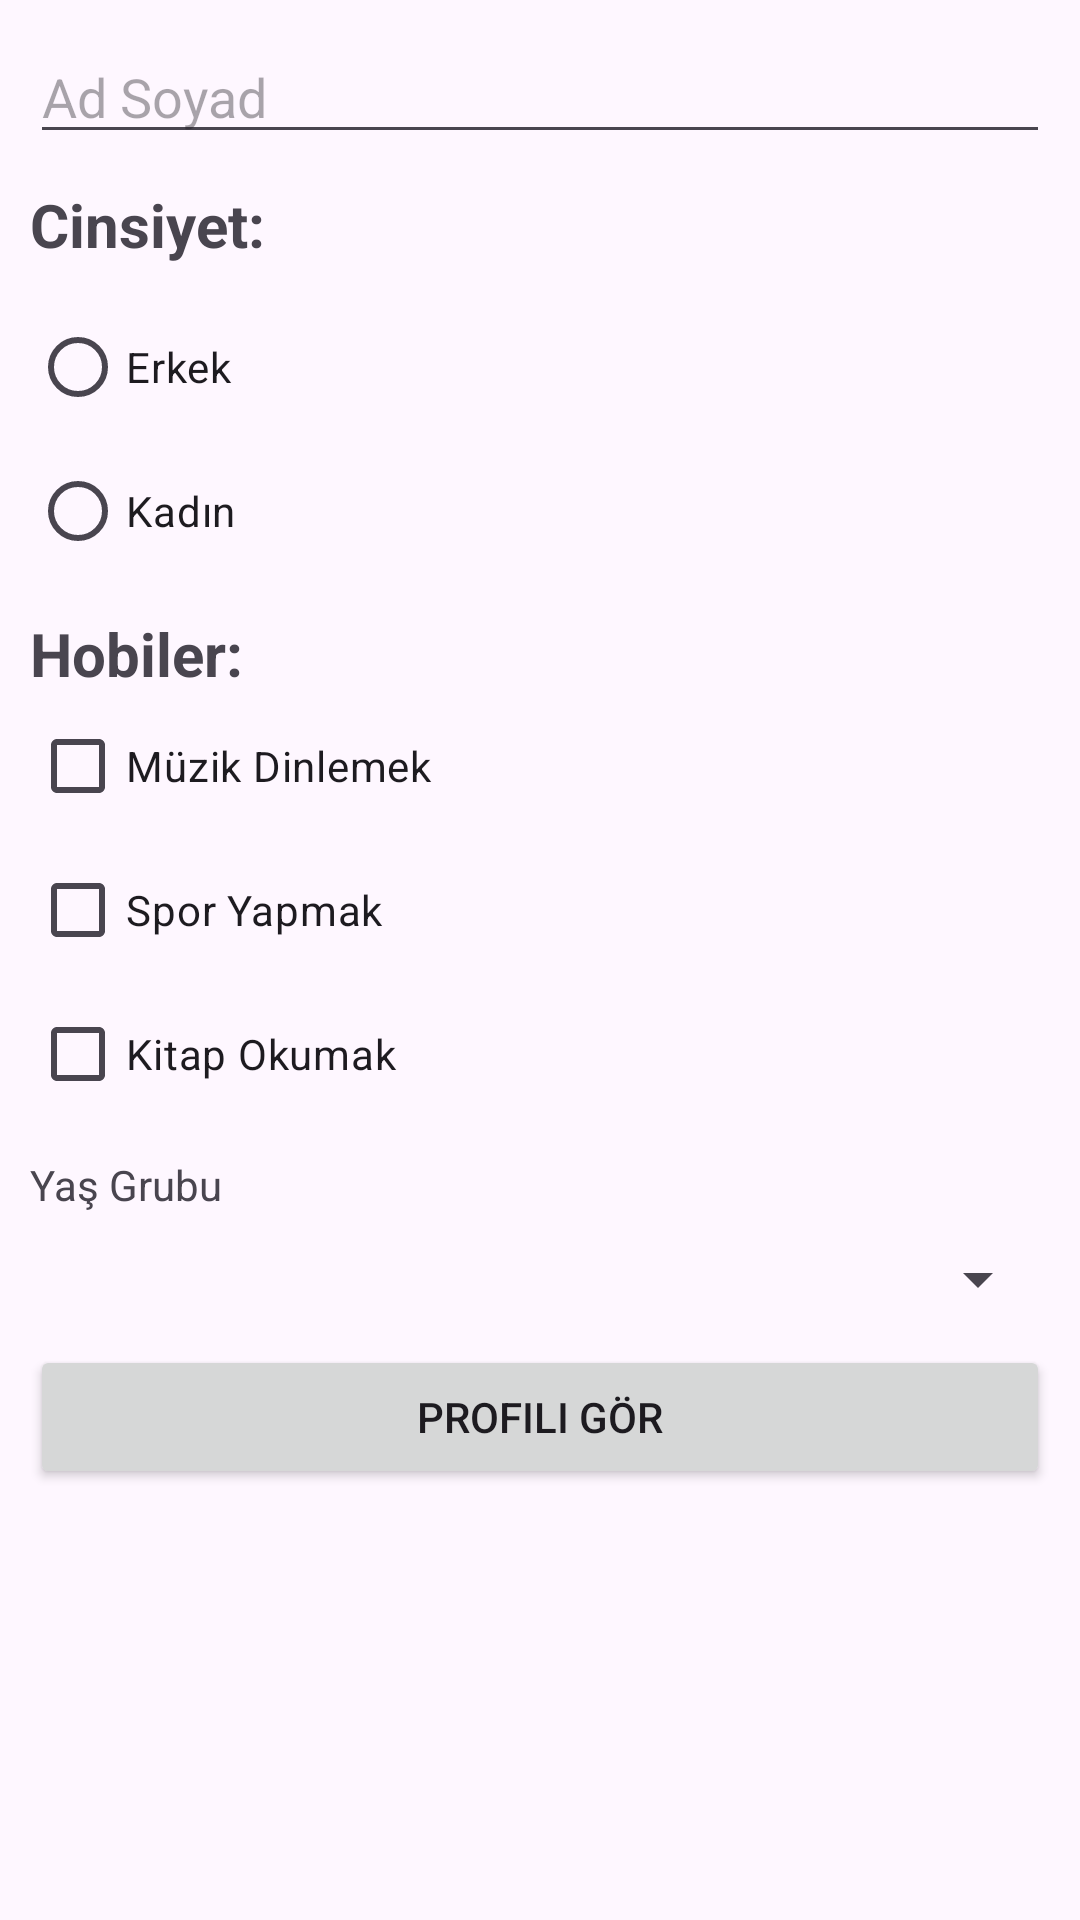

Reconstruct the res/layout file that produces this screen, plus the resources it refers to.
<!-- AndroidManifest.xml: application theme Theme.Vize_sinav -->
<!-- res/layout/activity_main.xml -->
<?xml version="1.0" encoding="utf-8"?>
<androidx.constraintlayout.widget.ConstraintLayout xmlns:android="http://schemas.android.com/apk/res/android"
    xmlns:app="http://schemas.android.com/apk/res-auto"
    xmlns:tools="http://schemas.android.com/tools"
    android:id="@+id/main"
    android:layout_width="match_parent"
    android:layout_height="match_parent"
    tools:context=".MainActivity">

    <LinearLayout
        android:layout_width="match_parent"
        android:layout_height="match_parent"
        android:layout_margin="10dp"
        android:orientation="vertical">

        <EditText
            android:id="@+id/etAd"
            android:layout_width="match_parent"
            android:layout_height="wrap_content"
            android:ems="10"
            android:hint="Ad Soyad"
            android:inputType="text" />

        <TextView
            android:id="@+id/textView2"
            android:layout_width="match_parent"
            android:layout_height="wrap_content"
            android:layout_marginTop="10dp"
            android:text="Cinsiyet:"
            android:textSize="20sp"
            android:textStyle="bold" />

        <RadioGroup
            android:id="@+id/cinsiyetRadioGroup"
            android:layout_width="match_parent"
            android:layout_height="wrap_content"
            android:layout_marginTop="10dp">

            <RadioButton
                android:id="@+id/erkekRB"
                android:layout_width="match_parent"
                android:layout_height="wrap_content"
                android:text="Erkek" />

            <RadioButton
                android:id="@+id/kadinRB"
                android:layout_width="match_parent"
                android:layout_height="wrap_content"
                android:text="Kadın" />
        </RadioGroup>

        <TextView
            android:id="@+id/textView4"
            android:layout_width="match_parent"
            android:layout_height="wrap_content"
            android:layout_marginTop="10dp"
            android:text="Hobiler:"
            android:textSize="20sp"
            android:textStyle="bold" />

        <LinearLayout
            android:layout_width="match_parent"
            android:layout_height="wrap_content"
            android:orientation="vertical">

            <CheckBox
                android:id="@+id/mzkCB"
                android:layout_width="match_parent"
                android:layout_height="wrap_content"
                android:text="Müzik Dinlemek" />

            <CheckBox
                android:id="@+id/sprCB"
                android:layout_width="match_parent"
                android:layout_height="wrap_content"
                android:text="Spor Yapmak" />

            <CheckBox
                android:id="@+id/ktpCB"
                android:layout_width="match_parent"
                android:layout_height="wrap_content"
                android:text="Kitap Okumak" />
        </LinearLayout>

        <TextView
            android:id="@+id/textView5"
            android:layout_width="match_parent"
            android:layout_height="wrap_content"
            android:layout_marginTop="10dp"
            android:text="Yaş Grubu" />

        <Spinner
            android:id="@+id/YasSpinner"
            android:layout_width="match_parent"
            android:layout_height="wrap_content"
            android:layout_marginTop="10dp" />

        <Button
            android:id="@+id/profilBtn"
            android:layout_width="match_parent"
            android:layout_height="wrap_content"
            android:layout_marginTop="10dp"
            android:text="Profili Gör" />

    </LinearLayout>

</androidx.constraintlayout.widget.ConstraintLayout>
<!-- resources referenced by this layout -->
<resources>
  <style name="Theme.Vize_sinav" parent="Base.Theme.Vize_sinav" />
  <style name="Base.Theme.Vize_sinav" parent="Theme.Material3.DayNight.NoActionBar">
          
          
      </style>
</resources>
